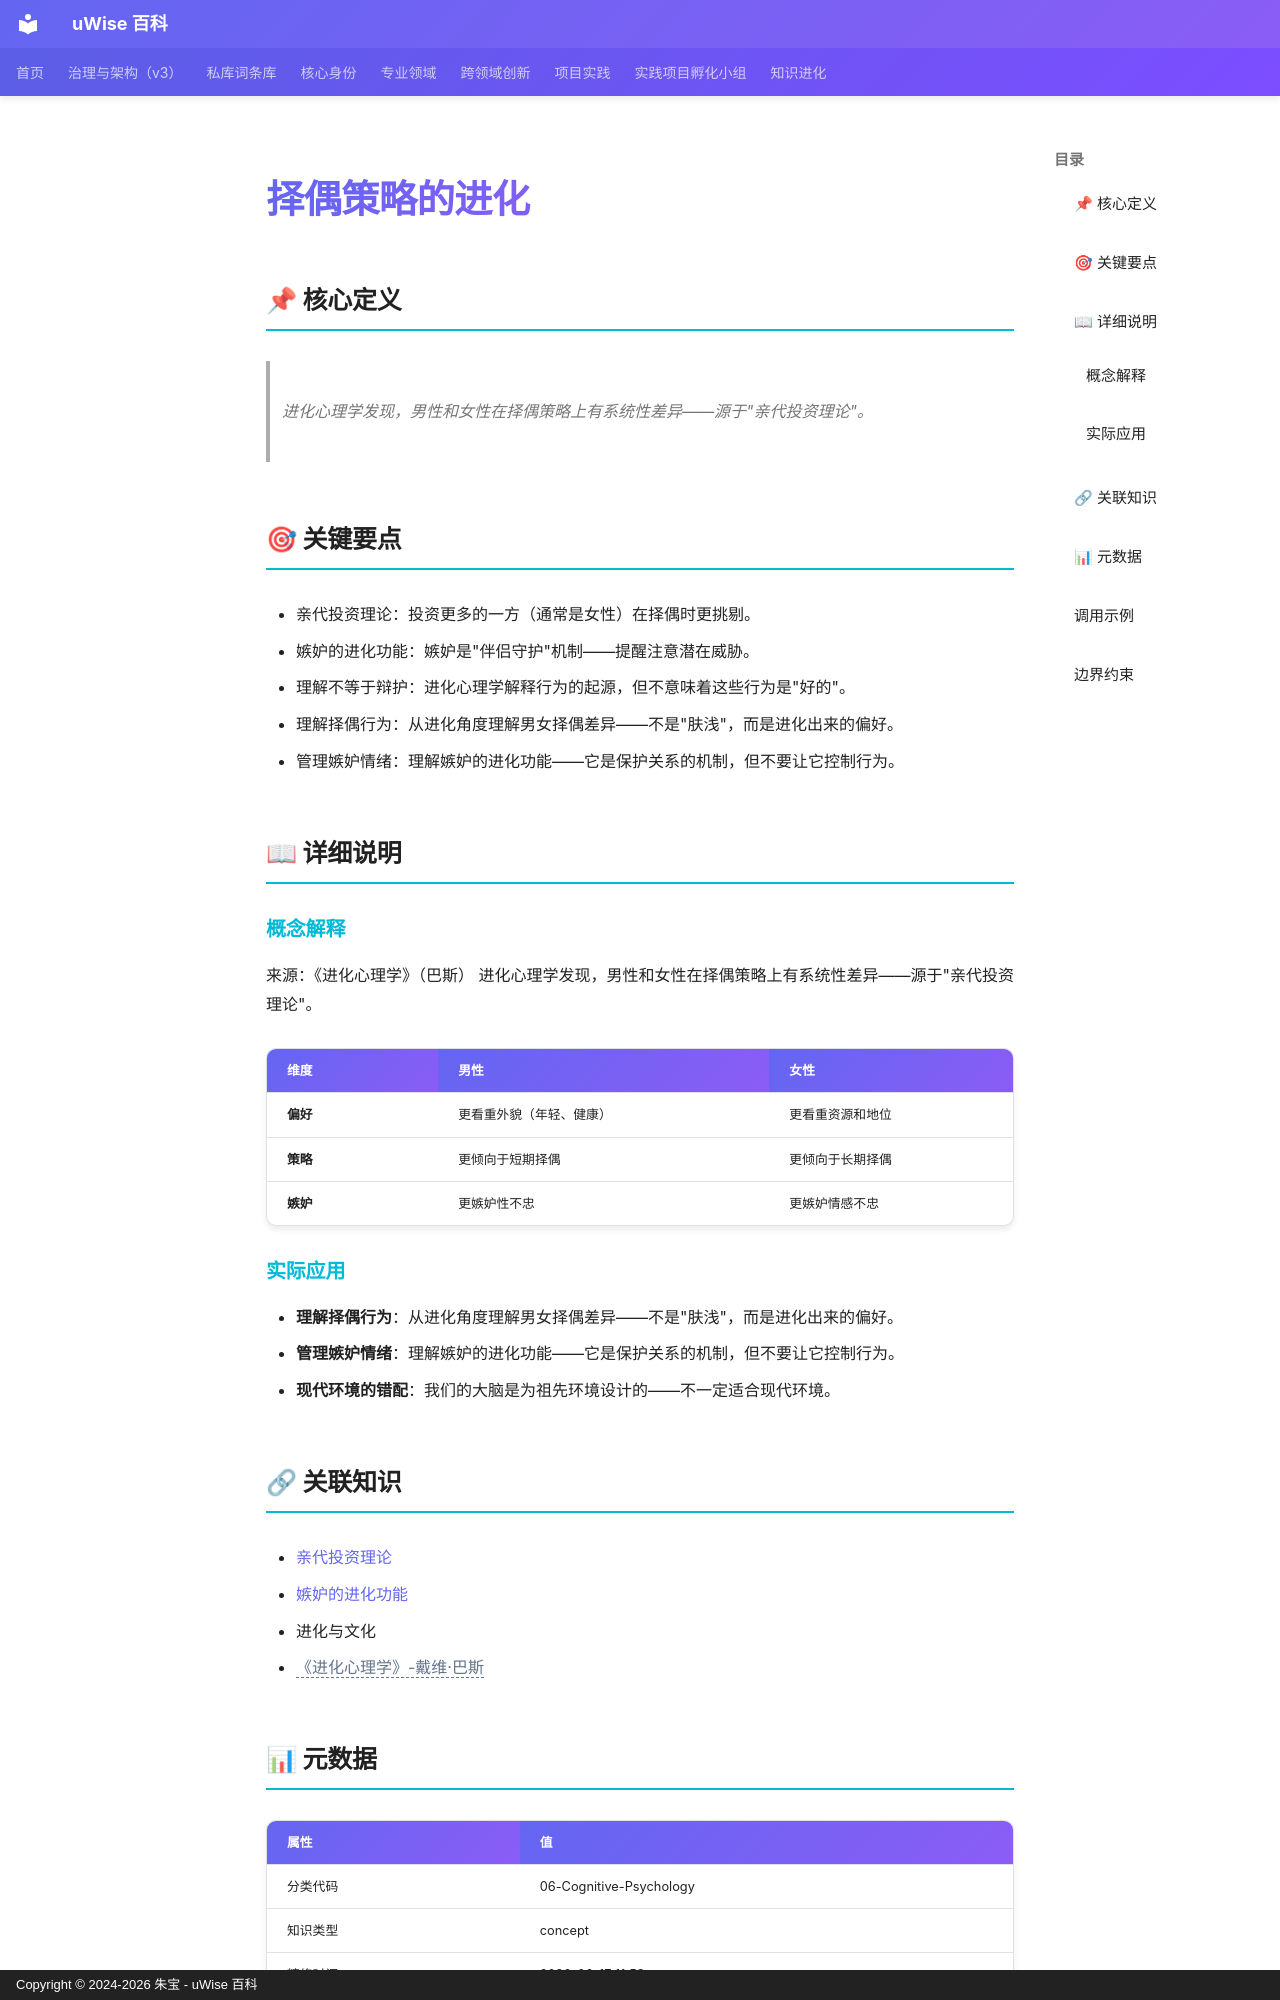

repository: zhubao315/uWise · page: vault-encyclopedia/md-389f7677/index.html · generator: mkdocs · copyright: Copyright © 2024-2026 朱宝 - uWise 百科

---
title: "择偶策略的进化"
description: "进化心理学发现，男性和女性在择偶策略上有系统性差异——源于\"亲代投资理论\"。"
---

# 择偶策略的进化

## 📌 核心定义

> 进化心理学发现，男性和女性在择偶策略上有系统性差异——源于"亲代投资理论"。

## 🎯 关键要点

- 亲代投资理论：投资更多的一方（通常是女性）在择偶时更挑剔。
- 嫉妒的进化功能：嫉妒是"伴侣守护"机制——提醒注意潜在威胁。
- 理解不等于辩护：进化心理学解释行为的起源，但不意味着这些行为是"好的"。
- 理解择偶行为：从进化角度理解男女择偶差异——不是"肤浅"，而是进化出来的偏好。
- 管理嫉妒情绪：理解嫉妒的进化功能——它是保护关系的机制，但不要让它控制行为。

## 📖 详细说明

### 概念解释
来源：《进化心理学》（巴斯）
进化心理学发现，男性和女性在择偶策略上有系统性差异——源于"亲代投资理论"。

| 维度 | 男性 | 女性 |
|------|------|------|
| **偏好** | 更看重外貌（年轻、健康） | 更看重资源和地位 |
| **策略** | 更倾向于短期择偶 | 更倾向于长期择偶 |
| **嫉妒** | 更嫉妒性不忠 | 更嫉妒情感不忠 |


### 实际应用

- **理解择偶行为**：从进化角度理解男女择偶差异——不是"肤浅"，而是进化出来的偏好。
- **管理嫉妒情绪**：理解嫉妒的进化功能——它是保护关系的机制，但不要让它控制行为。
- **现代环境的错配**：我们的大脑是为祖先环境设计的——不一定适合现代环境。

## 🔗 关联知识

- [亲代投资理论](../md-0841e1e7/)
- [嫉妒的进化功能](../md-df64e30c/)
- 进化与文化
- <span class="uw-unresolved" data-target="《进化心理学》-戴维·巴斯" title="未解析的双链目标：《进化心理学》-戴维·巴斯">《进化心理学》-戴维·巴斯</span>

## 📊 元数据

| 属性 | 值 |
|------|-----|
| 分类代码 | 06-Cognitive-Psychology |
| 知识类型 | concept |
| 精修时间 | 2026-06-17 11:53 |

---
